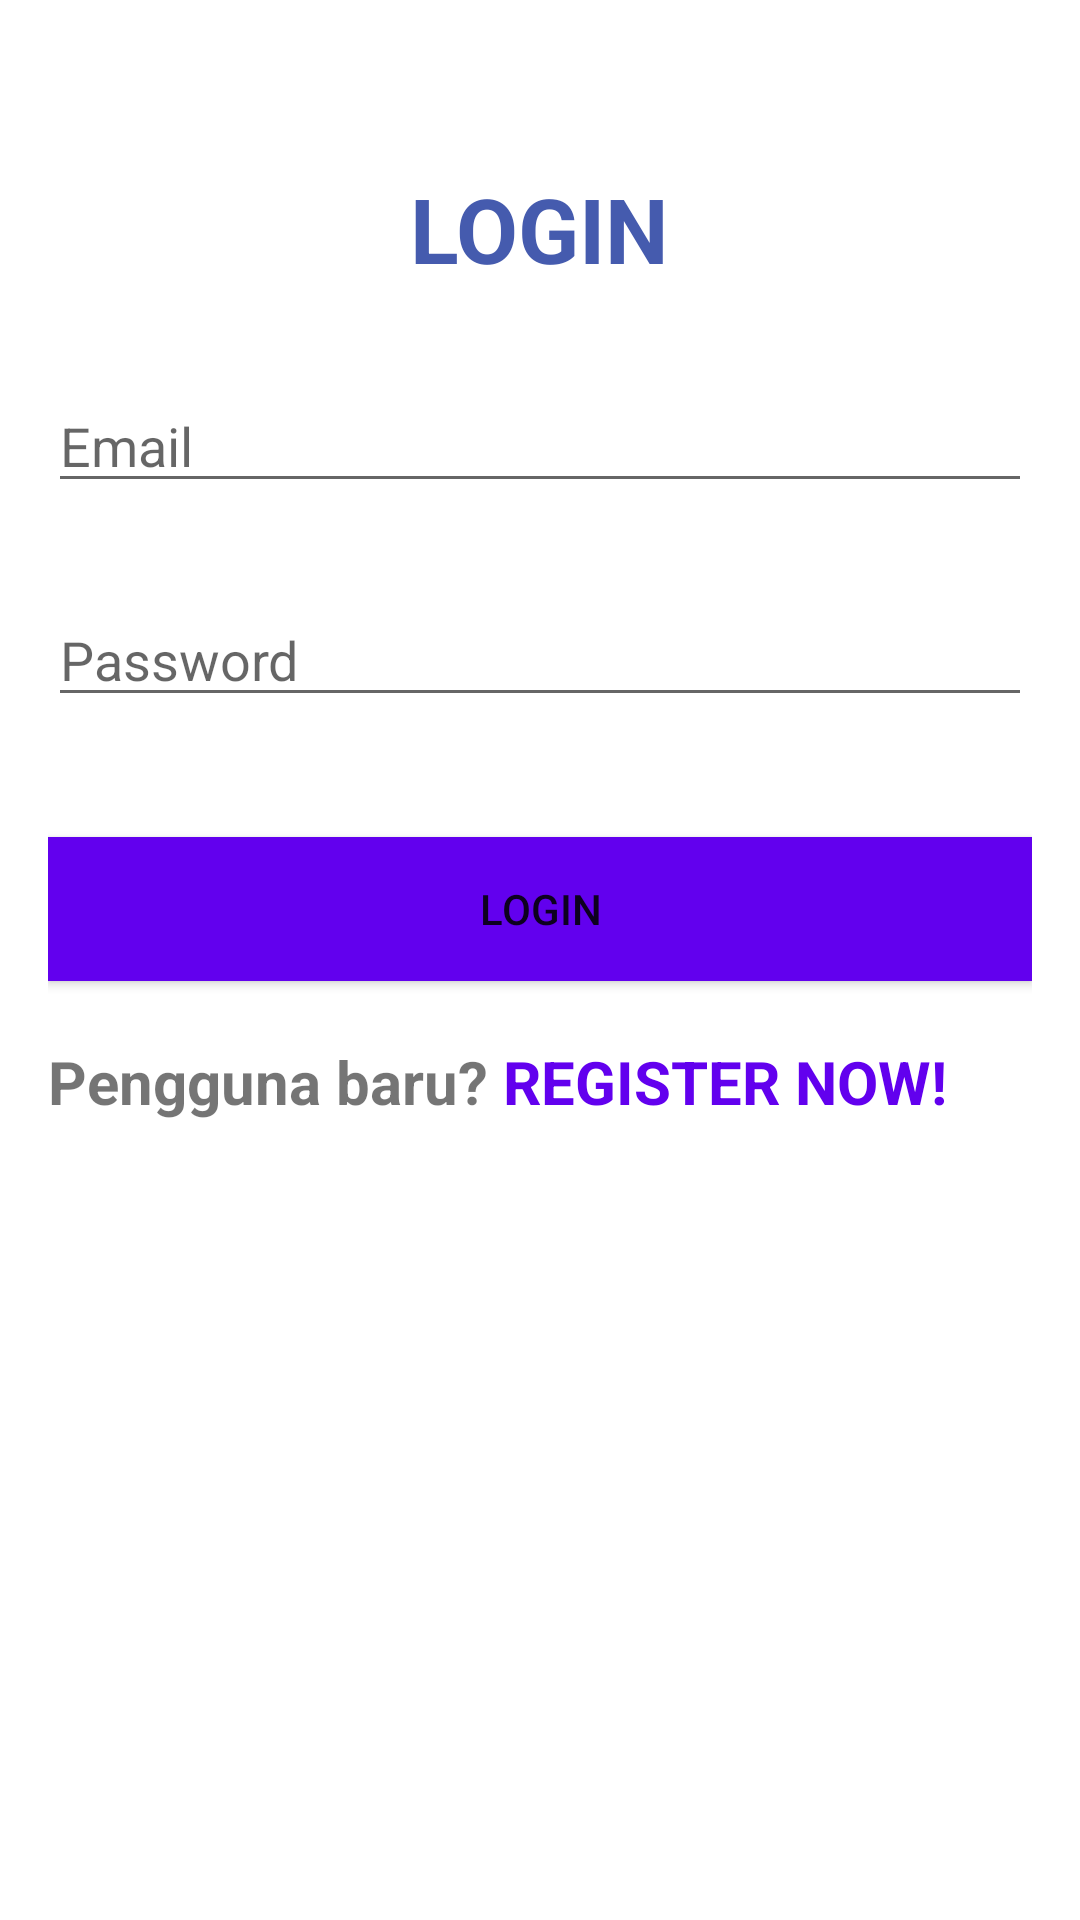

This screen was rendered from an Android layout file. Write that file and the resources it references.
<!-- AndroidManifest.xml: application theme Theme.Tugas_FirebaseAuth_21411024 -->
<!-- res/layout/activity_login.xml -->
<?xml version="1.0" encoding="utf-8"?>
<RelativeLayout xmlns:android="http://schemas.android.com/apk/res/android"
    xmlns:app="http://schemas.android.com/apk/res-auto"
    xmlns:tools="http://schemas.android.com/tools"
    android:layout_width="match_parent"
    android:layout_height="match_parent"
    android:orientation="vertical"
    android:padding="16dp"
    tools:context=".LoginActivity">

    <TextView
        android:id="@+id/textView"
        android:layout_width="wrap_content"
        android:layout_height="wrap_content"
        android:layout_alignParentTop="true"
        android:layout_centerHorizontal="true"
        android:layout_marginTop="40dp"
        android:text="LOGIN"
        android:textColor="#455BAE"
        android:textSize="30dp"
        android:textStyle="bold" />

    <EditText
        android:id="@+id/editTextTextEmailAddress"
        android:layout_width="match_parent"
        android:layout_height="wrap_content"
        android:layout_below="@id/textView"
        android:layout_marginTop="30dp"
        android:ems="10"
        android:inputType="textEmailAddress"
        android:hint="Email"/>

    <EditText
        android:id="@+id/editTextTextPassword"
        android:layout_width="match_parent"
        android:layout_height="wrap_content"
        android:layout_below="@id/editTextTextEmailAddress"
        android:layout_marginTop="30dp"
        android:ems="10"
        android:inputType="textPassword"
        android:hint="Password"/>

    <Button
        android:id="@+id/buttonLogin"
        android:layout_width="match_parent"
        android:layout_height="wrap_content"
        android:layout_below="@id/editTextTextPassword"
        android:layout_centerHorizontal="true"
        android:layout_marginTop="40dp"
        android:background="#FF6200EE"
        android:text="LOGIN" />

    <TextView
        android:id="@+id/textView2"
        android:layout_width="wrap_content"
        android:layout_height="wrap_content"
        android:layout_below="@id/buttonLogin"
        android:layout_marginTop="20dp"
        android:textStyle="bold"
        android:textSize="20dp"
        android:text="Pengguna baru?" />

    <TextView
        android:id="@+id/textRegister"
        android:layout_width="wrap_content"
        android:layout_height="wrap_content"
        android:layout_below="@id/buttonLogin"
        android:layout_marginTop="20dp"
        android:layout_marginLeft="5dp"
        android:layout_toEndOf="@id/textView2"
        android:layout_toRightOf="@id/textView2"
        android:textStyle="bold"
        android:textSize="20dp"
        android:text="REGISTER NOW!"
        android:textColor="#FF6200EE"/>

</RelativeLayout>
<!-- resources referenced by this layout -->
<resources>
  <style name="Theme.Tugas_FirebaseAuth_21411024" parent="Theme.MaterialComponents.DayNight.DarkActionBar">
          
          <item name="colorPrimary">@color/purple_500</item>
          <item name="colorPrimaryVariant">@color/purple_700</item>
          <item name="colorOnPrimary">@color/white</item>
          
          <item name="colorSecondary">@color/teal_200</item>
          <item name="colorSecondaryVariant">@color/teal_700</item>
          <item name="colorOnSecondary">@color/black</item>
          
          <item name="android:statusBarColor" tools:targetApi="21">?attr/colorPrimaryVariant</item>
          
      </style>
  <!-- not gathered from this repository: default colours our renderer supplied (Android Studio template values) -->
  <color name="purple_500">#FF6200EE</color>
  <color name="purple_700">#FF3700B3</color>
  <color name="teal_200">#FF03DAC5</color>
  <color name="teal_700">#FF018786</color>
  <color name="black">#FF000000</color>
  <color name="white">#FFFFFFFF</color>
</resources>
